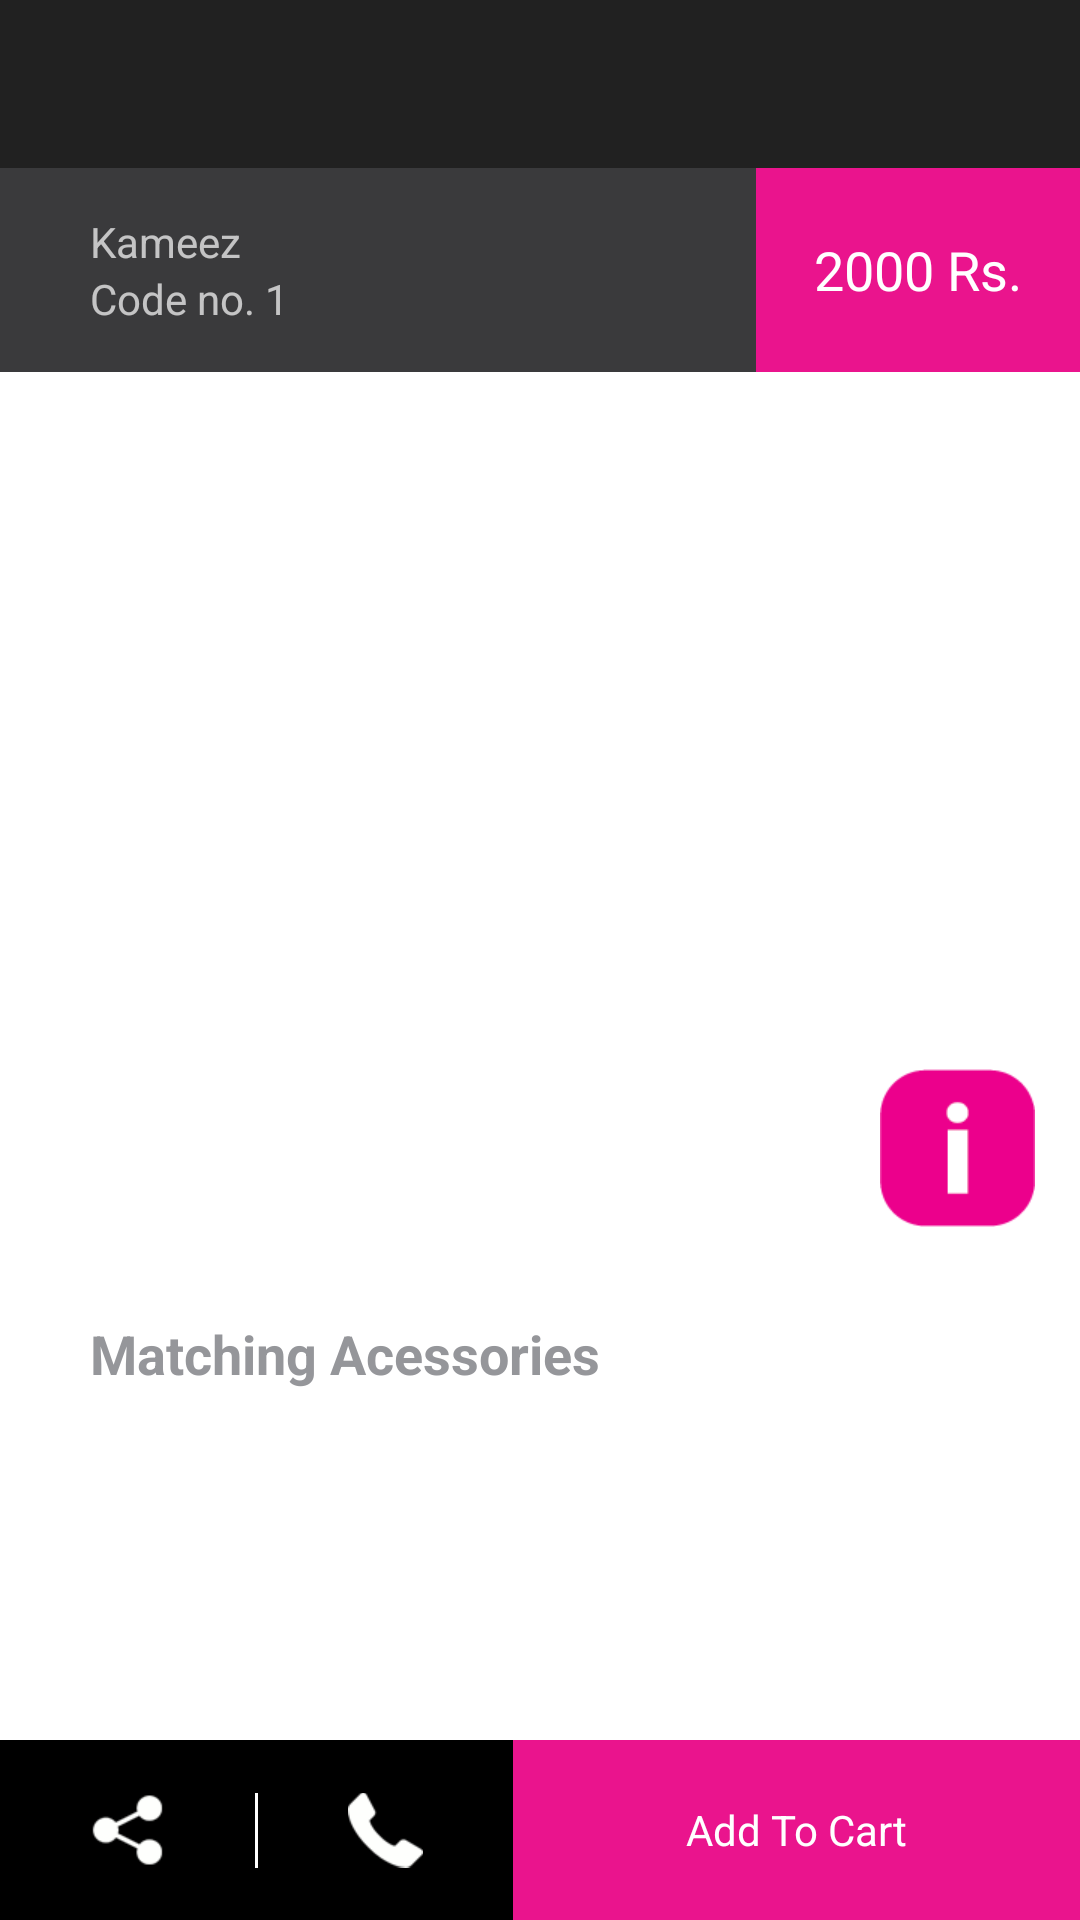

Here is an Android app screen rendered from its layout file. Give the layout XML and the strings, colors and styles it references.
<!-- AndroidManifest.xml: application theme AppTheme -->
<!-- res/layout/activity_product_review.xml -->
<?xml version="1.0" encoding="utf-8"?>

<RelativeLayout xmlns:android="http://schemas.android.com/apk/res/android"
    android:layout_width="match_parent"
    android:layout_height="match_parent"
    android:background="@android:color/white" >
    
	<include 
	    android:id="@+id/toolbar_activity_product_review"
	    android:layout_width="match_parent"
	    android:layout_height="wrap_content"
	    layout="@layout/toolbar_default"/>
	
	<ScrollView
	    android:layout_width="match_parent"
	    android:layout_height="match_parent"
	    android:layout_alignParentBottom="true"
	    android:layout_below="@id/toolbar_activity_product_review" >
	    
	<LinearLayout 
	    android:id="@+id/activity_product_review_price_whole_layout"
	    android:layout_height="wrap_content"
	    android:layout_width="match_parent"
	    android:orientation="vertical">
	    	    
	<LinearLayout 
	    android:id="@+id/activity_product_review_price_category_layout"
	    android:layout_height="wrap_content"
	    android:layout_width="match_parent"
	    android:orientation="horizontal"
	    android:background="@color/light_white_black"
	    android:gravity="center">
	    
	    <RelativeLayout
		    android:id="@+id/activity_product_review_category_layout"
		    android:layout_height="wrap_content"
		    android:layout_width="match_parent"
		    android:layout_weight="0.3"
		    android:orientation="vertical"
		    android:gravity="center_vertical"
		    android:layout_marginLeft="@dimen/margin_20"
		    android:layout_marginTop="@dimen/margin_10"
		    android:layout_marginBottom="@dimen/margin_10">"

	        <TextView
	            android:id="@+id/activity_product_review_category_name"
	            android:layout_width="wrap_content"
	            android:layout_height="wrap_content"
	            android:text="Kameez" />
	    	
	    	<TextView
	            android:id="@+id/activity_product_review_code_no"
	            android:layout_width="wrap_content"
	            android:layout_height="wrap_content"
	            android:layout_alignParentLeft="true"
	            android:layout_below="@id/activity_product_review_category_name"
	            android:text="Code no. 1"/>
	    </RelativeLayout>
	    
	    <TextView
	        android:id="@+id/activity_product_review_price"
	        android:layout_width="match_parent"
	        android:layout_height="match_parent"
		    android:layout_weight="0.7"
	        android:text="2000 Rs."
	        android:textColor="@android:color/white"
	        android:background="@color/price_tag_pink"
	        android:gravity="center"
	        android:textAppearance="?android:attr/textAppearanceMedium" />
	
	</LinearLayout>
	
	<RelativeLayout
		android:id="@+id/activity_product_review_image_layout"
		android:layout_height="wrap_content"
		android:layout_width="match_parent"
	    android:layout_below="@id/activity_product_review_price_category_layout">
	    
	    <android.support.v4.view.ViewPager
	        android:id="@+id/activity_product_review_viewpager"
			android:layout_height="300dp"
			android:layout_width="match_parent"/>
	    
	    <ImageView 
	        android:id="@+id/activity_product_review_info"
			android:layout_height="wrap_content"
			android:layout_width="wrap_content"
			android:layout_alignParentRight="true"
			android:layout_marginBottom="@dimen/margin_10"
			android:layout_marginRight="@dimen/margin_10"
			android:layout_alignBottom="@id/activity_product_review_viewpager"
			android:src="@drawable/info_mark"/>

	</RelativeLayout>
	
	<RelativeLayout
		android:id="@+id/activity_product_review_color_layout"
		android:layout_height="wrap_content"
		android:layout_width="match_parent"
		android:padding="@dimen/margin_10"
		android:layout_marginLeft="@dimen/margin_10"
	    android:layout_below="@id/activity_product_review_image_layout"
	    android:visibility="gone">

	    <TextView
	        android:id="@+id/activity_product_review_color_title"
	        android:layout_width="wrap_content"
	        android:layout_height="wrap_content"
	        android:text="Color"
	        android:textColor="@color/light_grey"
	        android:textStyle="bold"
	        android:gravity="center"
	        android:textAppearance="?android:attr/textAppearanceMedium" />
	    
		<LinearLayout
			android:id="@+id/activity_product_review_color_inflate_layout"
			android:layout_height="wrap_content"
			android:layout_width="match_parent"
			android:layout_marginTop="@dimen/margin_10"
			android:layout_below="@id/activity_product_review_color_title"
			android:orientation="horizontal">
		</LinearLayout>
	</RelativeLayout>	
	
	<RelativeLayout
		android:id="@+id/activity_product_review_matching_layout"
		android:layout_height="wrap_content"
		android:layout_width="match_parent"
		android:padding="@dimen/margin_10"
		android:layout_marginLeft="@dimen/margin_10"
	    android:layout_below="@id/activity_product_review_color_layout">
	    
	    <TextView
	        android:id="@+id/activity_product_review_matching_title"
	        android:layout_width="wrap_content"
	        android:layout_height="wrap_content"
	        android:text="Matching Acessories"
	        android:textColor="@color/light_grey"
	        android:textStyle="bold"
	        android:gravity="center"
	        android:textAppearance="?android:attr/textAppearanceMedium" />
	    
	    <HorizontalScrollView 
	        android:layout_width="match_parent"
	        android:layout_height="wrap_content"
	        android:layout_below="@id/activity_product_review_matching_title">
	        
	        <LinearLayout 
	            android:id="@+id/activity_product_review_similar_products"
	            android:layout_width="match_parent"
	        	android:layout_height="wrap_content"
	        	android:orientation="horizontal">
				            
	        </LinearLayout>
	    </HorizontalScrollView>
	</RelativeLayout>
	</LinearLayout>
	</ScrollView>
	
	<RelativeLayout
	    android:id="@+id/shopping_cart_layout"
    	android:layout_width="match_parent"
    	android:layout_height="60dp"
    	android:layout_alignParentBottom="true"
    	android:background="@android:color/black"
    	android:orientation="horizontal">"
		
 		<ImageView 
		    android:id="@+id/shopping_cart_share_imgview"
	    	android:layout_width="wrap_content"
	    	android:layout_height="match_parent"
	    	android:layout_marginLeft="@dimen/margin_20"
		    android:src="@drawable/share_btn"/>

		<ImageView
		    android:id="@+id/divider_phone_shop_cart"
		    android:layout_width="wrap_content"
		    android:layout_height="match_parent"
		    android:layout_alignParentTop="true"
		    android:layout_toRightOf="@+id/shopping_cart_share_imgview"
		    android:layout_marginLeft="@dimen/margin_20"
		    android:src="@drawable/seperator" />
		
		<ImageView 
		    android:id="@+id/shopping_cart_phone_imgview"
	    	android:layout_width="wrap_content"
	    	android:layout_height="match_parent"
		    android:layout_toRightOf="@+id/divider_phone_shop_cart"
	    	android:layout_marginLeft="@dimen/margin_20"
		    android:src="@drawable/phone_call"/>
		
		<TextView
		    android:id="@+id/shopping_cart_imgview"
		    android:layout_width="match_parent"
		    android:layout_height="match_parent"
		    android:layout_alignParentTop="true"
		    android:layout_toRightOf="@+id/shopping_cart_phone_imgview"
		    android:layout_marginLeft="@dimen/margin_20"
		    android:gravity="center"
		    android:textColor="@android:color/white"
		    android:background="@color/price_tag_pink"
		    android:text="Add To Cart"/>				
	</RelativeLayout>
</RelativeLayout>
<!-- res/layout/toolbar_default.xml (included above) -->
<?xml version="1.0" encoding="utf-8"?>
<android.support.v7.widget.Toolbar xmlns:android="http://schemas.android.com/apk/res/android"
    android:layout_width="match_parent"
    android:layout_height="match_parent"
    xmlns:app="http://schemas.android.com/apk/res/sa.etrendz.zunni"
    android:background="?attr/colorPrimary"
    android:minHeight="?attr/actionBarSize"
    android:theme="@style/ThemeOverlay.AppCompat.Dark.ActionBar"
    app:popupTheme="@style/ThemeOverlay.AppCompat.Light">
    
</android.support.v7.widget.Toolbar>
<!-- resources referenced by this layout -->
<resources>
  <color name="light_grey">#95969a</color>
  <color name="light_white_black">#3a3a3c</color>
  <color name="price_tag_pink">#ea148d</color>
  <dimen name="margin_10">10dp</dimen>
  <dimen name="margin_20">20dp</dimen>
  <!-- drawable info_mark: png bitmap (drawable-xhdpi, 3944 bytes) -->
  <!-- drawable phone_call: png bitmap (drawable-xhdpi, 1711 bytes) -->
  <!-- drawable seperator: png bitmap (drawable-xhdpi, 930 bytes) -->
  <!-- drawable share_btn: png bitmap (drawable-xhdpi, 1817 bytes) -->
  <style name="AppTheme" parent="Theme.AppCompat.NoActionBar">
          
          
      </style>
</resources>
